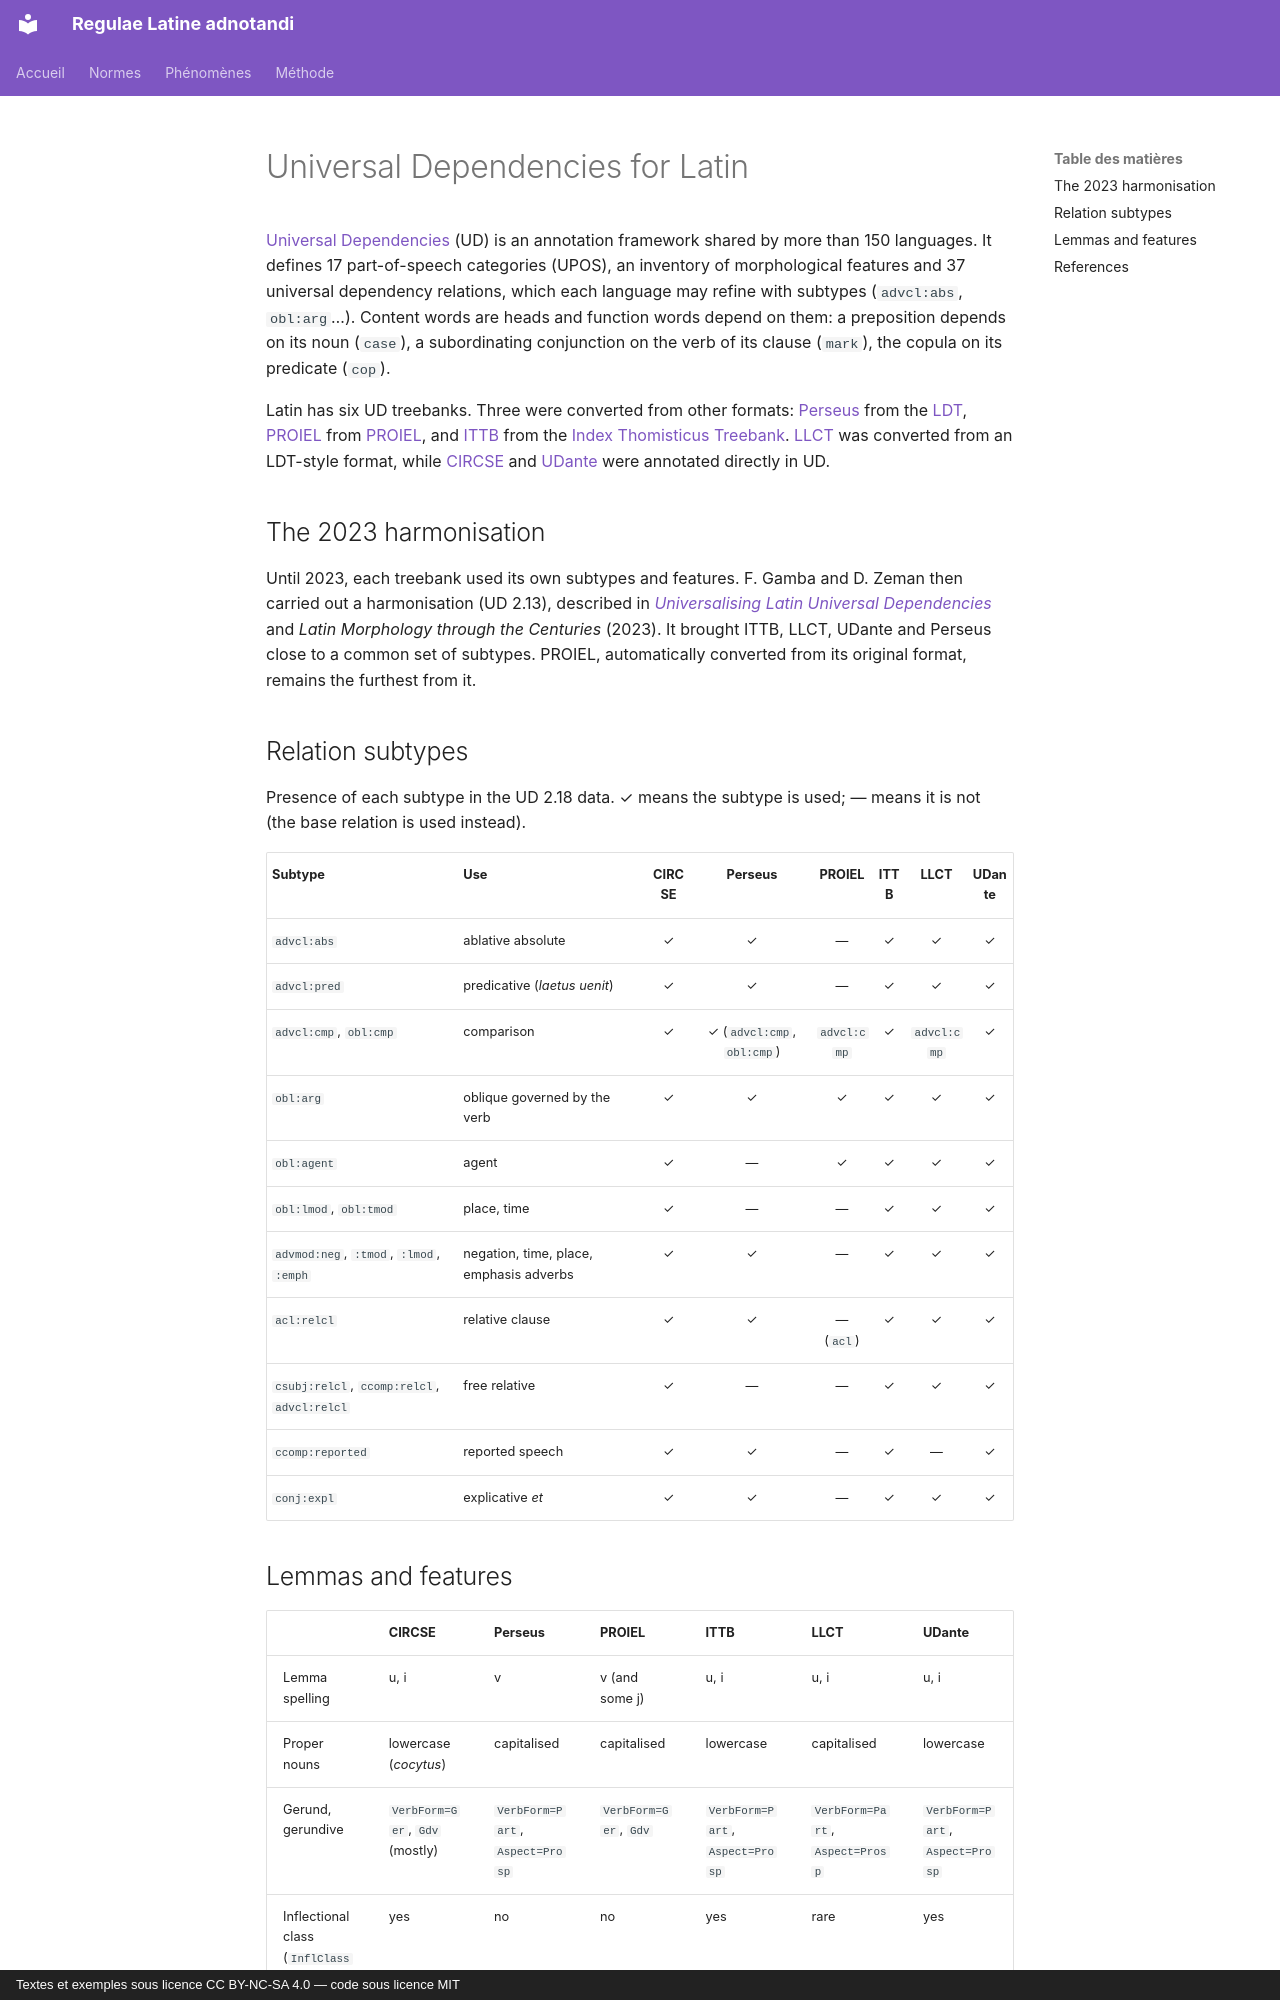

repository: jderet/regulae-latine-adnotandi · page: normes/ud.en/index.html · generator: mkdocs · copyright: Textes et exemples sous licence CC BY-NC-SA 4.0 — code sous licence MIT

# Universal Dependencies for Latin

[Universal Dependencies](https://universaldependencies.org) (UD) is an annotation framework shared by more than 150 languages. It defines 17 part-of-speech categories (UPOS), an inventory of morphological features and 37 universal dependency relations, which each language may refine with subtypes (`advcl:abs`, `obl:arg`…). Content words are heads and function words depend on them: a preposition depends on its noun (`case`), a subordinating conjunction on the verb of its clause (`mark`), the copula on its predicate (`cop`).

Latin has six UD treebanks. Three were converted from other formats: [Perseus](perseus.md) from the [LDT](ldt.md), [PROIEL](proiel-ud.md) from [PROIEL](proiel.md), and [ITTB](ittb.md) from the [Index Thomisticus Treebank](it-tb.md). [LLCT](llct.md) was converted from an LDT-style format, while [CIRCSE](circse.md) and [UDante](udante.md) were annotated directly in UD.

## The 2023 harmonisation

Until 2023, each treebank used its own subtypes and features. F. Gamba and D. Zeman then carried out a harmonisation (UD 2.13), described in [*Universalising Latin Universal Dependencies*](https://aclanthology.org/2023.udw-1.2/) and *Latin Morphology through the Centuries* (2023). It brought ITTB, LLCT, UDante and Perseus close to a common set of subtypes. PROIEL, automatically converted from its original format, remains the furthest from it.

## Relation subtypes

Presence of each subtype in the UD 2.18 data. ✓ means the subtype is used; — means it is not (the base relation is used instead).

| Subtype | Use | CIRCSE | Perseus | PROIEL | ITTB | LLCT | UDante |
|---|---|:-:|:-:|:-:|:-:|:-:|:-:|
| `advcl:abs` | ablative absolute | ✓ | ✓ | — | ✓ | ✓ | ✓ |
| `advcl:pred` | predicative (*laetus uenit*) | ✓ | ✓ | — | ✓ | ✓ | ✓ |
| `advcl:cmp`, `obl:cmp` | comparison | ✓ | ✓ (`advcl:cmp`, `obl:cmp`) | `advcl:cmp` | ✓ | `advcl:cmp` | ✓ |
| `obl:arg` | oblique governed by the verb | ✓ | ✓ | ✓ | ✓ | ✓ | ✓ |
| `obl:agent` | agent | ✓ | — | ✓ | ✓ | ✓ | ✓ |
| `obl:lmod`, `obl:tmod` | place, time | ✓ | — | — | ✓ | ✓ | ✓ |
| `advmod:neg`, `:tmod`, `:lmod`, `:emph` | negation, time, place, emphasis adverbs | ✓ | ✓ | — | ✓ | ✓ | ✓ |
| `acl:relcl` | relative clause | ✓ | ✓ | — (`acl`) | ✓ | ✓ | ✓ |
| `csubj:relcl`, `ccomp:relcl`, `advcl:relcl` | free relative | ✓ | — | — | ✓ | ✓ | ✓ |
| `ccomp:reported` | reported speech | ✓ | ✓ | — | ✓ | — | ✓ |
| `conj:expl` | explicative *et* | ✓ | ✓ | — | ✓ | ✓ | ✓ |
